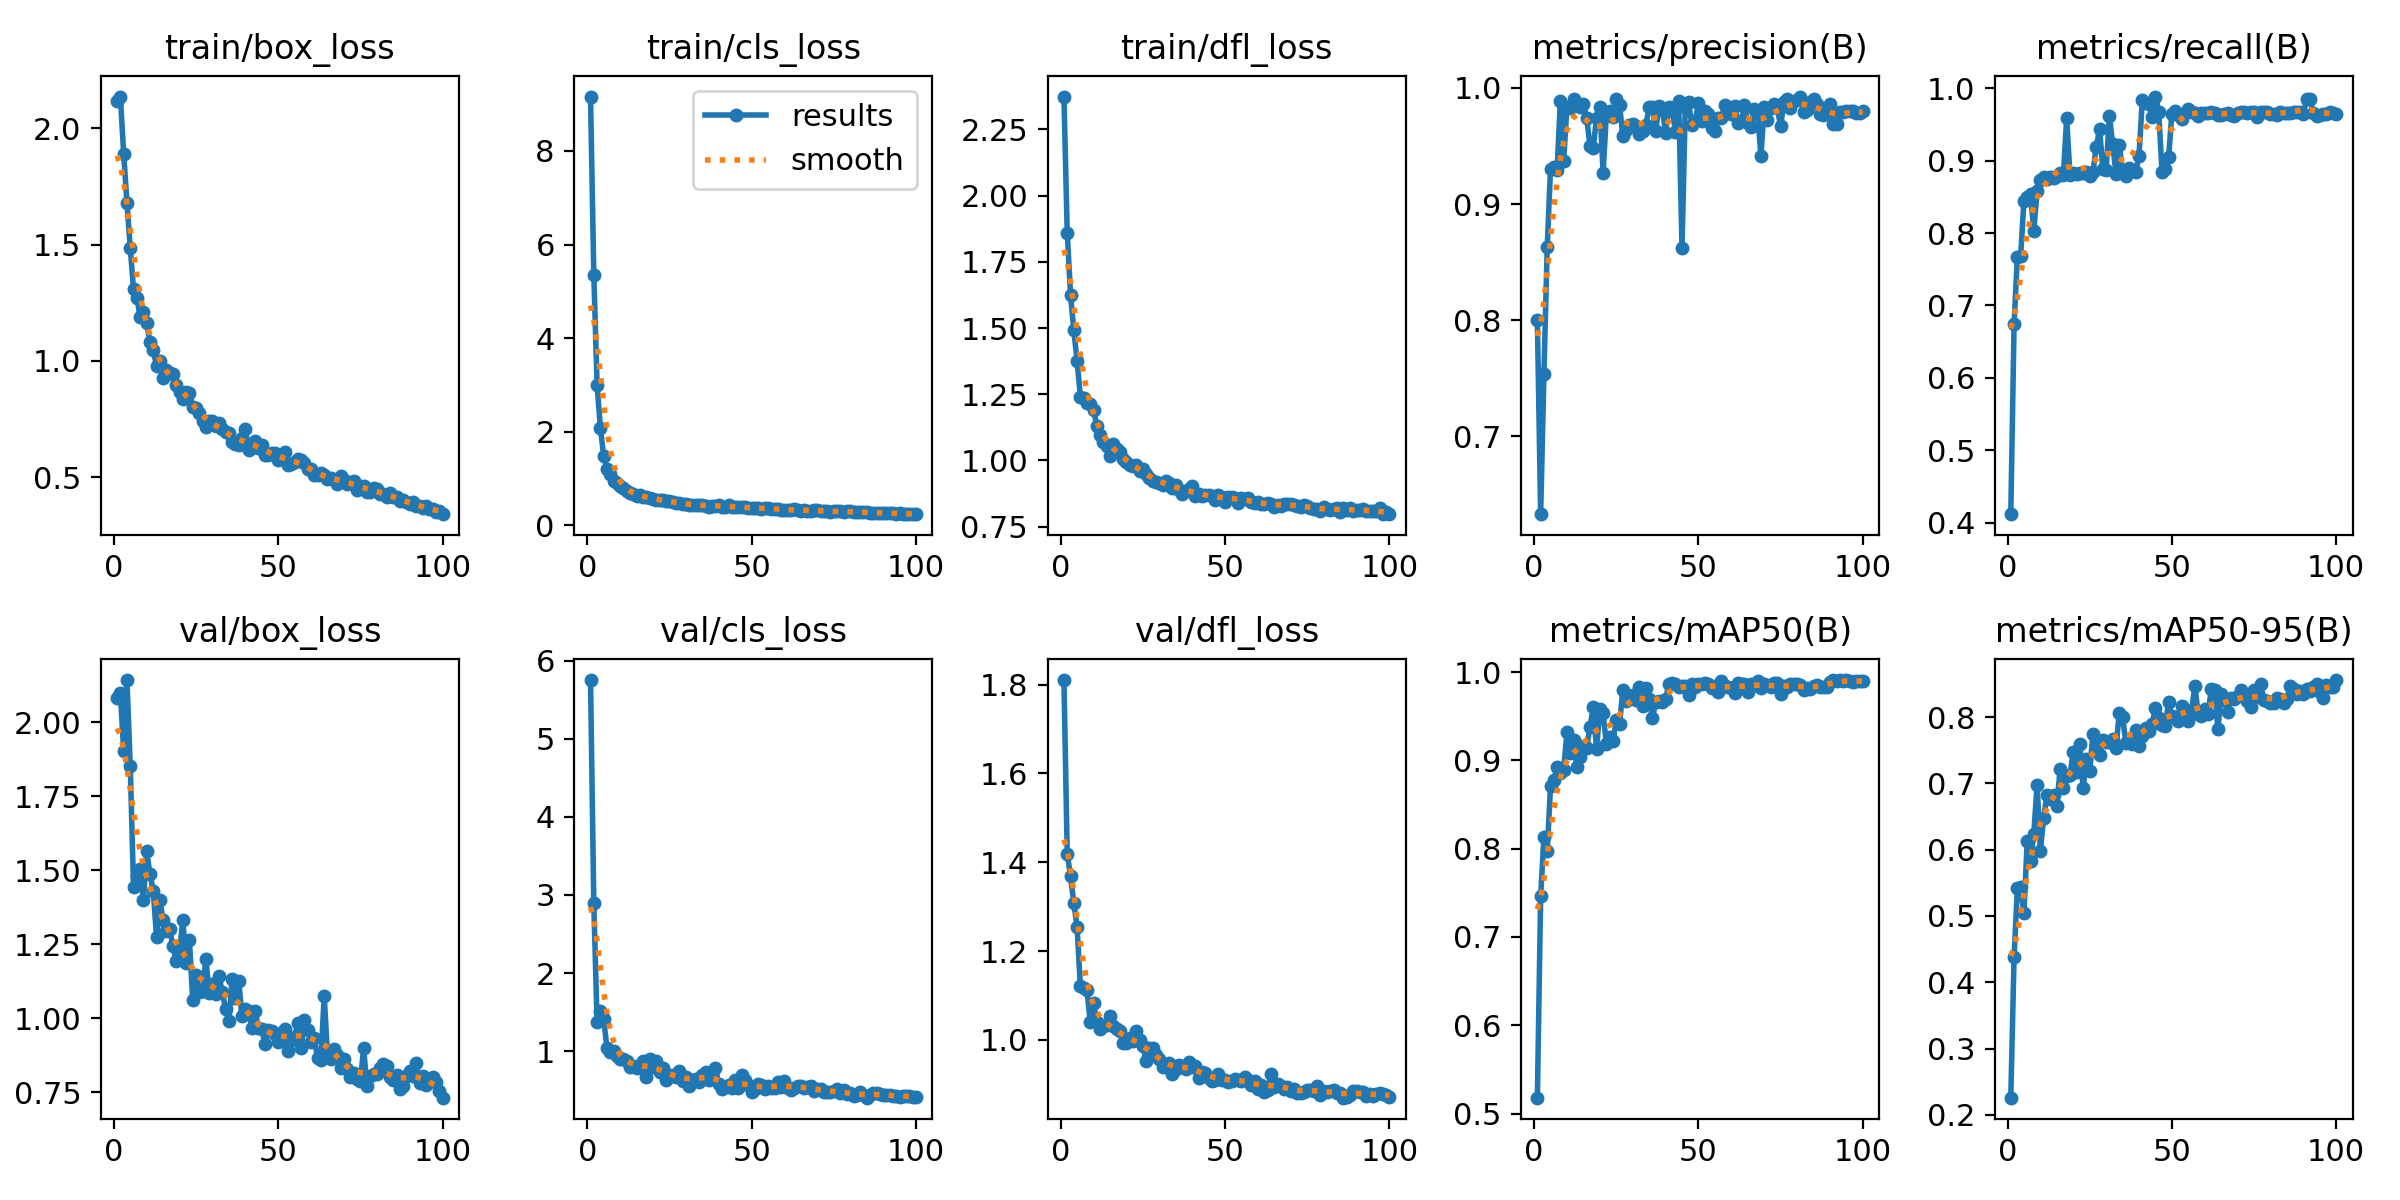

The file beside this chart, header and first rows:
epoch, train/box_loss, train/cls_loss, train/dfl_loss, metrics/precision(B), metrics/recall(B), metrics/mAP50(B), metrics/mAP50-95(B), val/box_loss, val/cls_loss, val/dfl_loss, lr/pg0, lr/pg1, lr/pg2
1, 2.118, 9.164, 2.374, 0.8001, 0.4117, 0.518, 0.226, 2.082, 5.75, 1.81, 0.0004756, 0.0004756, 0.0004756
2, 2.135, 5.355, 1.861, 0.6331, 0.6743, 0.7466, 0.4382, 2.098, 2.89, 1.418, 0.0009426, 0.0009426, 0.0009426
3, 1.89, 2.991, 1.626, 0.7539, 0.7674, 0.8131, 0.5415, 1.903, 1.37, 1.369, 0.0014, 0.0014, 0.0014
4, 1.68, 2.082, 1.493, 0.8631, 0.7683, 0.797, 0.5437, 2.142, 1.517, 1.309, 0.001387, 0.001387, 0.001387
5, 1.487, 1.479, 1.375, 0.9303, 0.8446, 0.8704, 0.5042, 1.853, 1.411, 1.254, 0.001387, 0.001387, 0.001387
6, 1.307, 1.209, 1.241, 0.9316, 0.8497, 0.8782, 0.6138, 1.445, 1.04, 1.121, 0.001372, 0.001372, 0.001372
7, 1.272, 1.09, 1.236, 0.9291, 0.8536, 0.892, 0.5825, 1.481, 0.9917, 1.118, 0.001358, 0.001358, 0.001358
8, 1.191, 0.9504, 1.216, 0.9889, 0.8034, 0.8862, 0.6241, 1.504, 0.9983, 1.112, 0.001344, 0.001344, 0.001344
9, 1.208, 0.8931, 1.212, 0.9373, 0.8577, 0.8894, 0.6978, 1.398, 0.9405, 1.04, 0.00133, 0.00133, 0.00133
10, 1.164, 0.83, 1.191, 0.9836, 0.8734, 0.9319, 0.5985, 1.564, 0.8946, 1.083, 0.001316, 0.001316, 0.001316
11, 1.079, 0.7862, 1.131, 0.9826, 0.8777, 0.9087, 0.6482, 1.486, 0.8944, 1.04, 0.001302, 0.001302, 0.001302
12, 1.045, 0.731, 1.097, 0.9901, 0.8751, 0.923, 0.682, 1.431, 0.8766, 1.025, 0.001288, 0.001288, 0.001288
13, 0.98, 0.6871, 1.07, 0.9862, 0.8768, 0.892, 0.6757, 1.274, 0.7935, 1.031, 0.001273, 0.001273, 0.001273
14, 0.9996, 0.6708, 1.054, 0.9839, 0.8758, 0.904, 0.6819, 1.401, 0.8065, 1.033, 0.001259, 0.001259, 0.001259
15, 0.9274, 0.6197, 1.016, 0.9857, 0.8783, 0.9162, 0.6658, 1.331, 0.7804, 1.053, 0.001245, 0.001245, 0.001245
16, 0.9596, 0.6437, 1.061, 0.9744, 0.8823, 0.9144, 0.7212, 1.296, 0.8169, 1.031, 0.001231, 0.001231, 0.001231
17, 0.9497, 0.6103, 1.042, 0.95, 0.8807, 0.9379, 0.6927, 1.3, 0.8788, 1.024, 0.001217, 0.001217, 0.001217
18, 0.9462, 0.5948, 1.033, 0.9482, 0.9585, 0.9601, 0.7114, 1.242, 0.6719, 1.02, 0.001203, 0.001203, 0.001203
19, 0.8972, 0.5756, 1.007, 0.9745, 0.8805, 0.9127, 0.7122, 1.193, 0.9052, 0.9921, 0.001189, 0.001189, 0.001189
20, 0.8663, 0.5489, 0.9923, 0.9832, 0.8831, 0.9577, 0.7478, 1.225, 0.7963, 0.9929, 0.001174, 0.001174, 0.001174
21, 0.839, 0.5377, 0.9812, 0.9271, 0.8814, 0.953, 0.7167, 1.331, 0.8764, 1.005, 0.00116, 0.00116, 0.00116
22, 0.8654, 0.5432, 0.9785, 0.9781, 0.8829, 0.9182, 0.7598, 1.185, 0.7295, 0.9982, 0.001146, 0.001146, 0.001146
23, 0.8645, 0.536, 0.9812, 0.9803, 0.8826, 0.9269, 0.6926, 1.264, 0.7878, 1.021, 0.001132, 0.001132, 0.001132
24, 0.8042, 0.5219, 0.9613, 0.9747, 0.8846, 0.922, 0.7363, 1.062, 0.6361, 1, 0.001118, 0.001118, 0.001118
25, 0.7987, 0.5144, 0.9691, 0.9901, 0.8791, 0.9456, 0.7194, 1.148, 0.6909, 0.9872, 0.001104, 0.001104, 0.001104
26, 0.7776, 0.4934, 0.9498, 0.985, 0.8843, 0.9411, 0.7747, 1.087, 0.6971, 0.9534, 0.001089, 0.001089, 0.001089
27, 0.741, 0.4651, 0.9338, 0.9584, 0.919, 0.98, 0.7539, 1.092, 0.6632, 0.9825, 0.001075, 0.001075, 0.001075
28, 0.7156, 0.4638, 0.9231, 0.9636, 0.9433, 0.9676, 0.7432, 1.201, 0.7493, 0.9819, 0.001061, 0.001061, 0.001061
29, 0.7419, 0.457, 0.919, 0.9679, 0.888, 0.9732, 0.7658, 1.085, 0.6194, 0.9652, 0.001047, 0.001047, 0.001047
30, 0.7432, 0.4566, 0.9163, 0.9687, 0.8871, 0.9741, 0.7627, 1.117, 0.6674, 0.9566, 0.001033, 0.001033, 0.001033
31, 0.7189, 0.439, 0.9085, 0.9667, 0.9618, 0.9685, 0.7619, 1.081, 0.5562, 0.9388, 0.001019, 0.001019, 0.001019
32, 0.7337, 0.437, 0.9233, 0.9605, 0.9225, 0.9831, 0.767, 1.143, 0.6371, 0.9466, 0.001005, 0.001005, 0.001005
33, 0.7098, 0.4339, 0.9143, 0.9626, 0.8815, 0.9613, 0.7536, 1.089, 0.641, 0.9478, 0.0009904, 0.0009904, 0.0009904
34, 0.6962, 0.4296, 0.897, 0.9677, 0.9219, 0.9822, 0.8067, 1.032, 0.5997, 0.9236, 0.0009763, 0.0009763, 0.0009763
35, 0.6915, 0.4204, 0.9087, 0.9837, 0.8846, 0.9695, 0.8005, 0.9897, 0.6993, 0.9342, 0.0009622, 0.0009622, 0.0009622
36, 0.6516, 0.4043, 0.8899, 0.9834, 0.879, 0.9478, 0.7605, 1.133, 0.7287, 0.9432, 0.000948, 0.000948, 0.000948
37, 0.6434, 0.3952, 0.8748, 0.963, 0.8892, 0.9658, 0.7675, 1.067, 0.6301, 0.938, 0.0009338, 0.0009338, 0.0009338
38, 0.6375, 0.4072, 0.8833, 0.9843, 0.8854, 0.9672, 0.7593, 1.125, 0.7375, 0.9349, 0.0009197, 0.0009197, 0.0009197
39, 0.6708, 0.4143, 0.8905, 0.9825, 0.8841, 0.9666, 0.781, 1.006, 0.7887, 0.9497, 0.0009056, 0.0009056, 0.0009056
40, 0.7073, 0.4371, 0.9017, 0.961, 0.9068, 0.9689, 0.7569, 1.03, 0.5742, 0.9397, 0.0008914, 0.0008914, 0.0008914
41, 0.6158, 0.3927, 0.8665, 0.9838, 0.9831, 0.9864, 0.7712, 1.024, 0.5195, 0.9415, 0.0008773, 0.0008773, 0.0008773
42, 0.6343, 0.3954, 0.8747, 0.981, 0.9794, 0.9878, 0.7836, 0.9673, 0.5351, 0.9151, 0.0008631, 0.0008631, 0.0008631
43, 0.658, 0.4214, 0.8673, 0.9624, 0.9779, 0.9867, 0.7793, 1.024, 0.5703, 0.9286, 0.000849, 0.000849, 0.000849
44, 0.6277, 0.3943, 0.8705, 0.9885, 0.9605, 0.9826, 0.7897, 0.9667, 0.5228, 0.9246, 0.0008348, 0.0008348, 0.0008348
45, 0.6385, 0.3827, 0.8708, 0.8622, 0.9885, 0.9847, 0.8139, 0.9623, 0.6278, 0.9152, 0.0008207, 0.0008207, 0.0008207
46, 0.598, 0.3757, 0.8649, 0.9839, 0.9678, 0.9847, 0.7987, 0.9127, 0.5329, 0.9084, 0.0008065, 0.0008065, 0.0008065
47, 0.5983, 0.391, 0.8514, 0.9874, 0.8838, 0.9735, 0.7888, 0.9587, 0.701, 0.9097, 0.0007924, 0.0007924, 0.0007924
48, 0.6045, 0.3786, 0.8684, 0.9679, 0.8878, 0.9869, 0.787, 0.9565, 0.6369, 0.9236, 0.0007782, 0.0007782, 0.0007782
49, 0.6032, 0.3684, 0.8634, 0.9711, 0.9044, 0.9826, 0.8227, 0.9477, 0.5644, 0.9099, 0.0007641, 0.0007641, 0.0007641
50, 0.5757, 0.3598, 0.8447, 0.9867, 0.9651, 0.9859, 0.8016, 0.9196, 0.478, 0.9105, 0.0007499, 0.0007499, 0.0007499
51, 0.5909, 0.3617, 0.8617, 0.9718, 0.9689, 0.9864, 0.8, 0.9506, 0.5109, 0.9059, 0.0007358, 0.0007358, 0.0007358
52, 0.6106, 0.3695, 0.8633, 0.9798, 0.9636, 0.9871, 0.7945, 0.9619, 0.5828, 0.9074, 0.0007216, 0.0007216, 0.0007216
53, 0.5555, 0.3488, 0.8584, 0.9772, 0.9577, 0.9865, 0.8173, 0.889, 0.5607, 0.9116, 0.0007075, 0.0007075, 0.0007075
54, 0.5564, 0.3559, 0.8389, 0.9659, 0.966, 0.9814, 0.7999, 0.9273, 0.5107, 0.909, 0.0006934, 0.0006934, 0.0006934
55, 0.5645, 0.3584, 0.859, 0.9627, 0.9713, 0.9841, 0.7945, 0.9377, 0.5504, 0.9076, 0.0006792, 0.0006792, 0.0006792
56, 0.5798, 0.3537, 0.8553, 0.9737, 0.9678, 0.9771, 0.8102, 0.9825, 0.5283, 0.9153, 0.0006651, 0.0006651, 0.0006651
57, 0.5767, 0.3524, 0.857, 0.9738, 0.9655, 0.9893, 0.8468, 0.8978, 0.523, 0.9092, 0.0006509, 0.0006509, 0.0006509
58, 0.5631, 0.3441, 0.8419, 0.9851, 0.962, 0.984, 0.8052, 0.994, 0.6047, 0.8984, 0.0006368, 0.0006368, 0.0006368
59, 0.5345, 0.3315, 0.8401, 0.9806, 0.9655, 0.9831, 0.8023, 0.9614, 0.5435, 0.9084, 0.0006226, 0.0006226, 0.0006226
60, 0.5376, 0.3296, 0.8419, 0.9773, 0.9664, 0.982, 0.8128, 0.9202, 0.6144, 0.8892, 0.0006085, 0.0006085, 0.0006085
... 40 more rows
